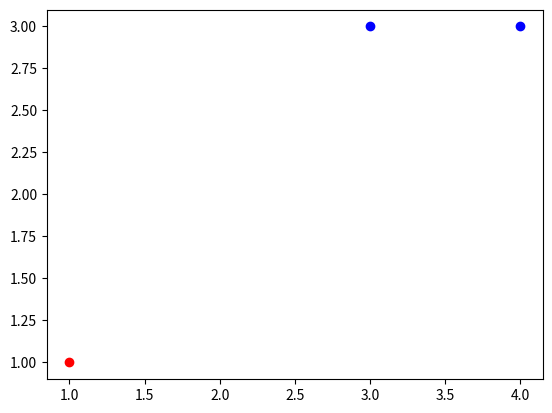

This chart was generated by the following Python code: (Note: this script raises an exception after producing the figure.)
#!/usr/bin/env python

# 感知机模型用于分类
#  假设一个分类问题，我们有两种颜色的点分布在空间中
#  通过其中的感知机参数更新过程，我们可以了解感知机网络究竟是如何学习的。
#  这样不断重复，优化参数使得模型结果更加符合训练目标的过程，就被成为神经网络的学习过程。

import matplotlib.pyplot as plt
import warnings
warnings.filterwarnings("ignore")
import numpy as np

X = np.array([[1, 1], [3, 3], [4, 3]])
y = [-1, 1, 1]

# 绘制散点图
for i, x in zip(y, X):
    if i == -1:
        plt.scatter(x[0], x[1], c = 'r')
    else:
        plt.scatter(x[0], x[1], c = 'b')
    
# 展示函数图像
plt.show()

########################################################
# 定义感知机类
class Perceptron(object):
    # 初始化参数w和b
    def __init__(self, learning_rate=1):
        self.w = np.array([0, 0]).reshape((-1, 1))
        self.b = 0
    
    def sign(self, x):
        return -1 if x < 0 else +1

    def calculate(self, X):
        yH = np.matmul(X, self.w) + self.b
        return np.apply_along_axis(self.sign, 1, yH)
    
    def get_wrong(self, X, yH, Y):
        for x, yh, y in zip(X, yH, Y):
            if yh != y:
                return {'x': x, 'y': y}
        return None
    
    def fit(self, X, y):
        while True:
            yH = self.calculate(X)
            wrong = self.get_wrong(X, yH, y)
            print("Wrong Point {}", wrong)
            if not wrong:
                break
            self.w = self.w + (wrong['x'] * wrong['y']).reshape(-1, 3)
            self.b = self.b + wrong['y']
            print("update w to {} update b to {}".format(self.w, self.x))

per = Perceptron()
per.fit(X, y)